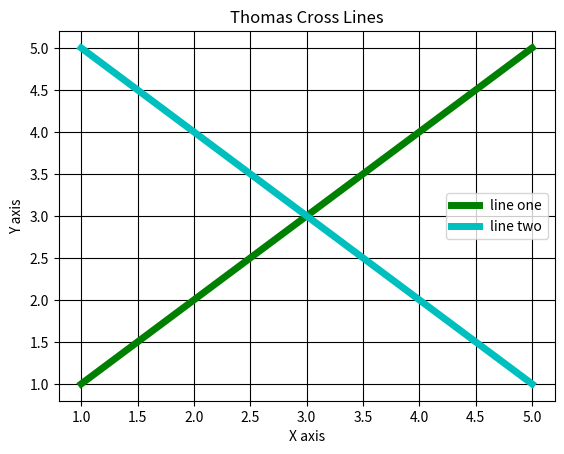

Here is the Python script that generated this plot:
#Importing pyplot
from matplotlib import pyplot as plt

x = (1,2,3,4,5)
y = (1,2,3,4,5)
x2 = (1,2,3,4,5)
y2 = (5,4,3,2,1)

#Plotting to our canvas
plt.plot(x,y,'g',label='line one', linewidth=5)
plt.plot(x2,y2,'c',label='line two',linewidth=5)
plt.title('Thomas Cross Lines') 
plt.ylabel('Y axis') 
plt.xlabel('X axis')
plt.legend() 
plt.grid(True,color='k')

#Showing what we plotted
plt.show()